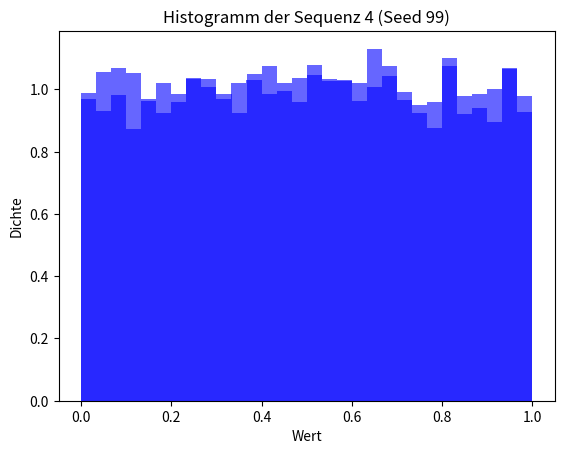
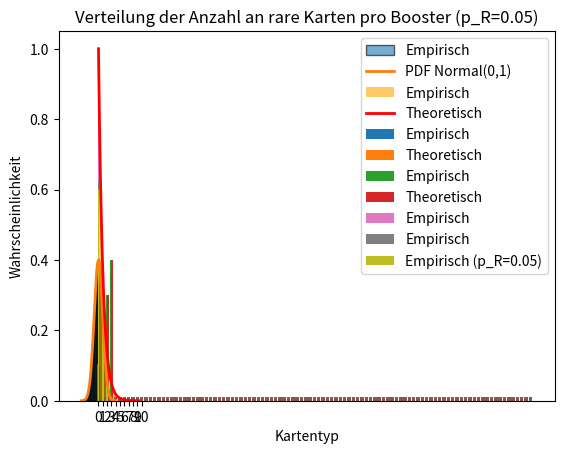

Recreate these plots in Python, in order.
import numpy as np
import matplotlib.pyplot as plt
from collections import Counter

# Zwei Sequenzen mit gleichem Seed
def generate_uniform_sequence(seed, size=10000):
    np.random.seed(seed)
    return np.random.uniform(0, 1, size) #

seed = 42
sequence1 = generate_uniform_sequence(seed)
sequence2 = generate_uniform_sequence(seed)
print("Erste 5 Werte mit gleichem Seed:")
print("Sequenz 1:", sequence1[:5])
print("Sequenz 2:", sequence2[:5])

# Zwei Sequenzen mit unterschiedlichen Seeds
seed1 = 42
seed2 = 99
sequence3 = generate_uniform_sequence(seed1)
sequence4 = generate_uniform_sequence(seed2)
print("\nErste 5 Werte mit unterschiedlichen Seeds:")
print("Sequenz 3 (Seed 42):", sequence3[:5])
print("Sequenz 4 (Seed 99):", sequence4[:5])

# Histogramm, Mittelwert und Varianz
def plot_histogram_and_stats(sequence, title):
    plt.hist(sequence, bins=30, density=True, alpha=0.6, color='b')
    plt.title(title)
    plt.xlabel('Wert')
    plt.ylabel('Dichte')
    plt.show()
    empirical_mean = np.mean(sequence)
    empirical_var = np.var(sequence)
    theoretical_mean = 0.5
    theoretical_var = 1/12
    print(f'Empirischer Mittelwert: {empirical_mean}, Theoretischer Mittelwert: {theoretical_mean}')
    print(f'Empirische Varianz: {empirical_var}, Theoretische Varianz: {theoretical_var}')

print("\nStatistiken für Sequenz 1:")
plot_histogram_and_stats(sequence1, 'Histogramm der Sequenz 1 (Seed 42)')
print("\nStatistiken für Sequenz 4:")
plot_histogram_and_stats(sequence4, 'Histogramm der Sequenz 4 (Seed 99)') 

import numpy as np
import matplotlib.pyplot as plt
from scipy.stats import bernoulli, binom, poisson, norm, expon
from scipy.stats import gamma, beta



rng = np.random.default_rng(np.random.PCG64(42))
N = 50_000


# --- Diskret ---
# Bernoulli(p=0.3): E=p, Var=p(1-p)
p = 0.3
x = bernoulli.rvs(p, size=N, random_state=rng)
print("Bernoulli")
print("Simulation: mean/var ~", x.mean(), x.var(ddof=1))
print("Theorie:              ", p, p*(1-p))
print("")

# Binomial(n=10,p=0.4): E=np, Var=np(1-p)
n, pb = 10, 0.4
x = binom.rvs(n, pb, size=N, random_state=rng)
print("Binomial")
print("Simulation:  mean/var ~", x.mean(), x.var(ddof=1))
print("Theorie:               ",  n*pb, n*pb*(1-pb))
print("")


# Poisson(lam=3): E=Var=lam
lam = 3
x = poisson.rvs(lam, size=N, random_state=rng)
print("Poisson")
print("Simulation:   mean/var ~", x.mean(), x.var(ddof=1))
print("Theorie:                ", lam, lam)
print("")



# --- Stetig ---
# Normal(0,1): E=0, Var=1
z = rng.standard_normal(N)
print("Standardnormal")
print("Simulation:    mean/var ~", z.mean(), z.var(ddof=1))
print("Theorie:                 ", 0, 1)
print("")

# Exponential(lam=1): E=1, Var=1
e = expon.rvs(scale=1.0, size=N, random_state=rng)
print("Exponential")
print("Simulation:     mean/var ~", e.mean(), e.var(ddof=1))
print("Theorie:                  ", 1, 1)
print("")

# Gamma(k=3, theta=2): E=k*theta, Var=k*theta^2
g = gamma.rvs(a=3, scale=2.0, size=N, random_state=rng)
print("Gamma")
print("Simulation:     mean/var ~", g.mean(), g.var(ddof=1))
print("Theorie:                  ",  3*2, 3*(2**2))
print("")

# Beta(2,5): E=2/7, Var=alpha*beta/[(alpha+beta)^2*(alpha+beta+1)]
b = beta.rvs(a=2, b=5, size=N, random_state=rng)
theo_mean = 2/7
theo_var  = 2*5/((7**2)*8)
print("Beta")
print("Simulation:      mean/var ~", b.mean(), b.var(ddof=1))
print("Theorie:                   ", theo_mean, theo_var)
print("")


# --- Beispielplot: Normal (PDF über Histogramm) ---
xs = np.linspace(-4, 4, 401)
plt.figure()
plt.hist(z, bins=60, density=True, alpha=0.6, 
    edgecolor="k", label="Empirisch")
plt.plot(xs, norm.pdf(xs, 0, 1), lw=2, label="PDF Normal(0,1)")
plt.title("Normalverteilung: Histogramm + PDF")
plt.legend()
plt.show()

import numpy as np
import matplotlib.pyplot as plt
from scipy.stats import expon


def inverse_cdf_exponential(lam, size=1000):
    U = np.random.uniform(0, 1, size)
    X = - (1 / lam) * np.log(1 - U)
    return X

# Parameter
lambda_param = 1.0
sample_size = 10000

# Generieren der Stichprobe
samples = inverse_cdf_exponential(lambda_param, sample_size)

# Validierung
plt.hist(samples, bins=30, density=True, alpha=0.6, color='orange', label='Empirisch')
x = np.linspace(0, np.max(samples), 1000)
plt.plot(x, expon.pdf(x, scale=1/lambda_param), 'r-', lw=2, label='Theoretisch')
plt.title('Exponentialverteilung via Inverse-CDF')
plt.xlabel('x')
plt.ylabel('Dichte')
plt.legend()
plt.show()


# Mittelwert und Varianz
empirical_mean = np.mean(samples)
empirical_var = np.var(samples)
theoretical_mean = 1 / lambda_param
theoretical_var = 1 / (lambda_param ** 2)
print(f'Empirischer Mittelwert: {empirical_mean}, Theoretischer Mittelwert: {theoretical_mean}')
print(f'Empirische Varianz: {empirical_var}, Theoretische Varianz: {theoretical_var}')


def inverse_cdf_discrete(categories, probabilities, size=1000):
    U = np.random.uniform(0, 1, size)
    cumulative_prob = np.cumsum(probabilities)
    samples = []
    for u in U:
        for i, cp in enumerate(cumulative_prob):
            if u < cp:
                samples.append(categories[i])
                break
    return samples


# Kategorien und Wahrscheinlichkeiten
categories = ['A', 'B', 'C', 'D']
probabilities = [0.1, 0.2, 0.3, 0.4]
# Generieren der Stichprobe
discrete_samples = inverse_cdf_discrete(categories, probabilities, sample_size)
# Validierung
counts = Counter(discrete_samples)
empirical_freq = {cat: counts[cat] / sample_size for cat in categories}
print('Empirische Häufigkeiten:', empirical_freq)
print('Theoretische Wahrscheinlichkeiten:', {cat: prob for cat, prob in zip(categories, probabilities)})  

# Balkendiagramm (gruppiert)
x = np.arange(len(categories))
width = 0.35
empirical_values = [empirical_freq[cat] for cat in categories]
theoretical_values = probabilities
plt.bar(x - width/2, empirical_values, width, label='Empirisch')
plt.bar(x + width/2, theoretical_values, width, label='Theoretisch')
plt.xticks(x, categories)
plt.legend()
plt.ylabel('Häufigkeit')
plt.title('Diskrete Kategorievariable via Inverse-CDF')
plt.show()

import numpy as np
import matplotlib.pyplot as plt
from collections import Counter

# Funktion zum Ziehen aus einer kategorialen Verteilung
def sample_categorical(labels, probs, size=1000):
    U = np.random.uniform(0, 1, size)
    cumulative_prob = np.cumsum(probs)
    samples = []
    for u in U:
        for i, cp in enumerate(cumulative_prob):
            if u < cp:
                samples.append(labels[i])
                break
    return samples

# Validierung
labels = ['A', 'B', 'C', 'D']
probs = [0.1, 0.2, 0.3, 0.4]
sample_size = 100000
samples = sample_categorical(labels, probs, sample_size)
counts = Counter(samples)
empirical_freq = {label: counts[label] / sample_size for label in labels}
print('Empirische Häufigkeiten:', empirical_freq)
print('Theoretische Wahrscheinlichkeiten:', {label: prob for label, prob in zip(labels, probs)})

# Balkendiagramm
x = np.arange(len(labels))
width = 0.35
empirical_values = [empirical_freq[label] for label in labels]
theoretical_values = probs
plt.bar(x - width/2, empirical_values, width, label='Empirisch')
plt.bar(x + width/2, theoretical_values, width, label='Theoretisch')
plt.xticks(x, labels)
plt.xlabel('Kategorien')
plt.ylabel('Wahrscheinlichkeit')
plt.title('Empirische vs Theoretische Wahrscheinlichkeiten')
plt.legend()
plt.show()

# Laden einer Seite mit p ∝ (1,1,1,1,3)
labels_dice = [1, 2, 3, 4, 5, 6]
probs_dice = [1, 1, 1, 1, 1, 3]
probs_dice = np.array(probs_dice) / sum(probs_dice)
# Ziehen von 100000 Seiten
dice_samples = sample_categorical(labels_dice, probs_dice, sample_size)



# Empirische Erwartung
empirical_mean_dice = np.mean(dice_samples)
# Theoretische Erwartung
theoretical_mean_dice = sum(label * prob for label, prob in zip(labels_dice, probs_dice))
print(f'Empirischer Erwartungswert der Seite: {empirical_mean_dice}')
print(f'Theoretischer Erwartungswert der Seite: {theoretical_mean_dice}')

import numpy as np
import matplotlib.pyplot as plt
from collections import Counter

# Parameter
n = 100  # Anzahl der Kartentypen
b = 10   # Karten pro Booster
N = 100000  # Anzahl der Booster
rng = np.random.default_rng(seed=42)  # Zufallszahlengenerator mit Seed

# Funktion zum Öffnen eines Boosters mit Zurücklegen
def open_booster_uniform(n, b, rng):
    return rng.integers(1, n + 1, size=b).tolist()

# Simulieren von Boostern mit Zurücklegen
all_boosters_uniform = [open_booster_uniform(n, b, rng) for _ in range(N)]
# Flatten der Liste und Zählen der Kartentypen
flat_uniform = [card for booster in all_boosters_uniform for card in booster]
counts_uniform = Counter(flat_uniform)
empirical_freq_uniform = {card: counts_uniform[card] / (N * b) for card in range(1, n + 1)}

# Histogramm für Boosters mit Zurücklegen
plt.bar(empirical_freq_uniform.keys(), empirical_freq_uniform.values())
plt.xlabel('Kartentyp')
plt.ylabel('Empirische Häufigkeit')
plt.title('Empirische Häufigkeiten der Kartentypen (mit Zurücklegen)')
plt.show()


# Funktion zum Öffnen eines Boosters ohne Zurücklegen
def open_booster_without_replacement(n, b, rng):
    return rng.choice(np.arange(1, n + 1), size=b, replace=False).tolist()

# Simulieren von Boostern ohne Zurücklegen
all_boosters_without_replacement = [open_booster_without_replacement(n, b, rng) for _ in range(N)]
# Flatten der Liste und Zählen der Kartentypen
flat_without_replacement = [card for booster in all_boosters_without_replacement for card in booster]
counts_without_replacement = Counter(flat_without_replacement)
empirical_freq_without_replacement = {card: counts_without_replacement[card] / (N * b) for card in range(1, n + 1)}


# Histogramm für Boosters ohne Zurücklegen
plt.bar(empirical_freq_without_replacement.keys(), empirical_freq_without_replacement.values())
plt.xlabel('Kartentyp')
plt.ylabel('Empirische Häufigkeit')
plt.title('Empirische Häufigkeiten der Kartentypen (ohne Zurücklegen)')
plt.show()    

import numpy as np
import matplotlib.pyplot as plt
from collections import Counter

# Parameter
n = 100  # Anzahl der Kartentypen
b = 10   # Karten pro Booster
N = 100000  # Anzahl der Booster

# Raritäten und ihre Anteile
cards = list(range(1, n + 1))
rarity_probs = [78/n, 20/n, 2/n] 
rarities = ["C", "U", "R"]
rng = np.random.default_rng(seed=42)  # Zufallszahlengenerator mit Seed

# Funktion zum Öffnen eines Boosters mit gewichteten Kategorien
def open_booster_weighted(cards, rarities, rarity_probs, b, rng):
    booster_ids = rng.choice(cards, size=b, replace=False).tolist()
    
    cumulative_prob = np.cumsum(rarity_probs)
    samples = []
    for j in range(b):
        u = rng.uniform(0, 1)
        for i, cp in enumerate(cumulative_prob):
            if u < cp:
                samples.append(
                    (booster_ids[j], rarities[i])
                    )
                break
    return samples

# Simulieren von Boostern mit gewichteten Kategorien
all_boosters_weighted = [open_booster_weighted(cards, rarities, rarity_probs, b, rng) for _ in range(N)]

# Zählen der Raritäten pro Booster
all_boosters_rarity_counters = [Counter([card[1] for card in booster]) for booster in all_boosters_weighted]

# Flattening, nur die Rare Karten
all_boosters_rare_cards = [Counter.get("R", 0) for Counter in all_boosters_rarity_counters]

# Zählen der Raritäten pro Booster
rarity_counts = Counter(all_boosters_rare_cards) 

# Balkendiagramm der Raritätenverteilung von 1 bis 10 (auch wenn der Counter nicht alle Zahlen hat)
empirical_values = [rarity_counts.get(i, 0) / N for i in range(0, b + 1)]

x = list(range(0, b + 1))
plt.bar(x, empirical_values, width, label='Empirisch')
plt.xticks(x, x)
plt.title('Verteilung der Anzahl an rare Karten pro Booster')
plt.ylabel('Wahrscheinlichkeit')
plt.legend()
plt.show()

# Mittelwert der Häufigkeit an rare Karten pro Booster
empirical_mean_rare = np.mean(all_boosters_rare_cards)
theoretical_mean_rare = b * rarity_probs[2]
print(f'Empirischer Mittelwert an rare Karten pro Booster: {empirical_mean_rare}')
print(f'Theoretischer Mittelwert an rare Karten pro Booster: {theoretical_mean_rare}')

import numpy as np
import matplotlib.pyplot as plt
from collections import Counter

# 1. Doppelte pro Booster
duplicate_counts = []
# aus Aufgabe -3 c)
for booster in all_boosters_uniform:
    counts = Counter(booster)
    # Nur das zweite Auftreten zählt als Duplikat
    duplicates = sum(count - 1 for count in counts.values() if count > 1)

    duplicate_counts.append(duplicates)

duplicate_counter = Counter(duplicate_counts)
empirical_duplicate_values = [duplicate_counter.get(i, 0) / N for i in range(0, b + 1)]
x_duplicates = list(range(0, b + 1))
plt.bar(x_duplicates, empirical_duplicate_values, width, label='Empirisch')
plt.xticks(x_duplicates, x_duplicates)
plt.title('Verteilung der Anzahl an Duplikaten pro Booster (mit Zurücklegen)')
plt.ylabel('Wahrscheinlichkeit')
plt.legend()
plt.show()

new_rarity_probs = [0.78, 0.17, 0.05]  # Neue Wahrscheinlichkeiten
# normalisieren der Wahrscheinlichkeiten
new_rarity_probs = np.array(new_rarity_probs) / sum(new_rarity_probs)

# Simulieren von Boostern mit neuen Wahrscheinlichkeiten
all_boosters_weighted_new = [open_booster_weighted(cards, rarities, new_rarity_probs, b, rng) for _ in range(N)]
# Zählen der Raritäten pro Booster
all_boosters_rarity_counters_new = [Counter([card[1] for card in booster]) for booster in all_boosters_weighted_new]
# Flattening, nur die Rare Karten
all_boosters_rare_cards_new = [Counter.get("R", 0) for Counter in all_boosters_rarity_counters_new]
# Zählen der Raritäten pro Booster
rarity_counts_new = Counter(all_boosters_rare_cards_new) 


# Balkendiagramm der Raritätenverteilung von 1 bis 10 (auch wenn der Counter nicht alle Zahlen hat)
empirical_values_new = [rarity_counts_new.get(i, 0) / N for i in range(0, b + 1)]
x_new = list(range(0, b + 1))
plt.bar(x_new, empirical_values_new, width, label='Empirisch (p_R=0.05)')
plt.xticks(x_new, x_new)
plt.title('Verteilung der Anzahl an rare Karten pro Booster (p_R=0.05)')
plt.ylabel('Wahrscheinlichkeit')
plt.legend()
plt.show()#
